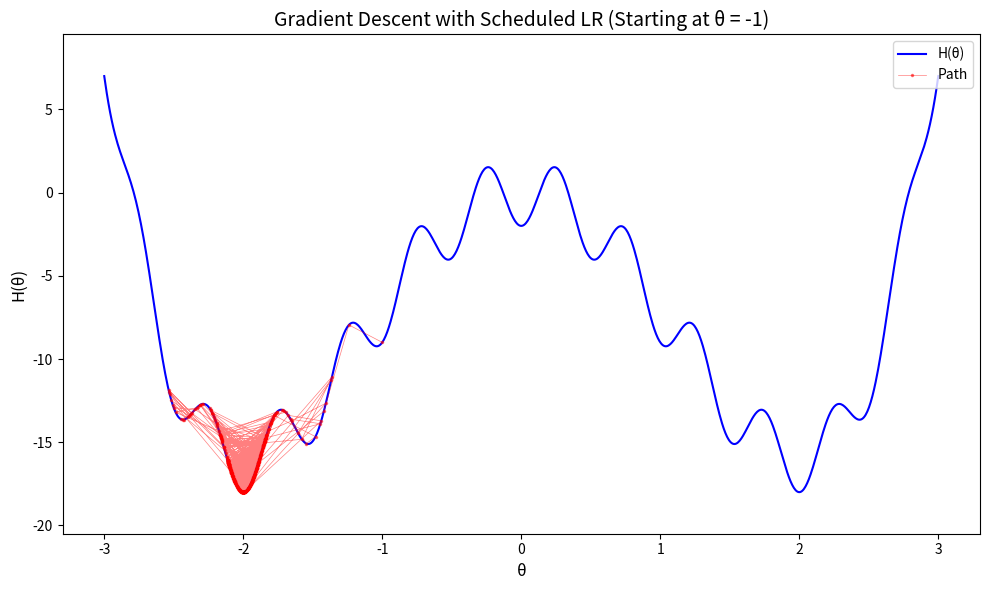
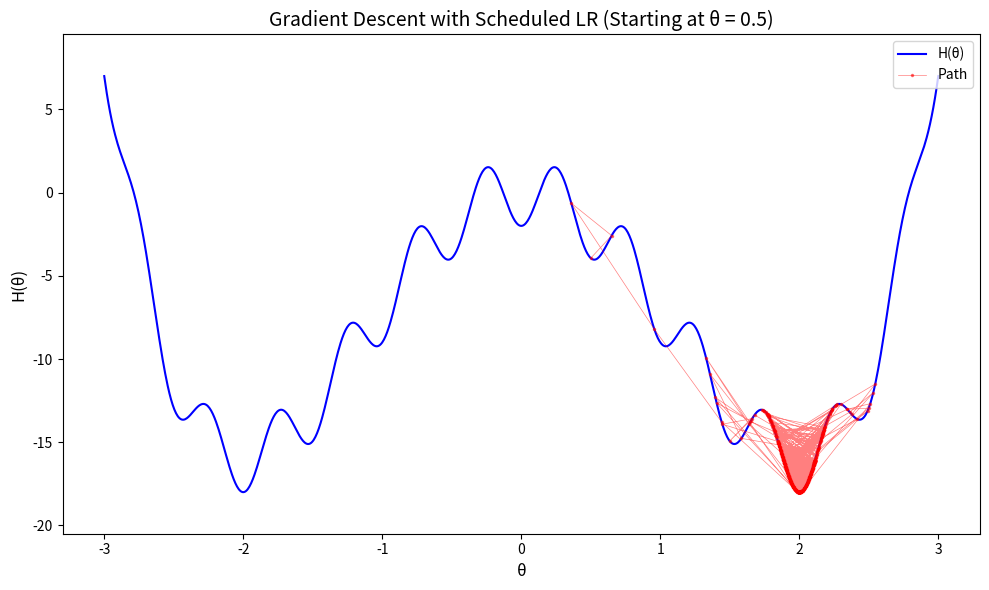
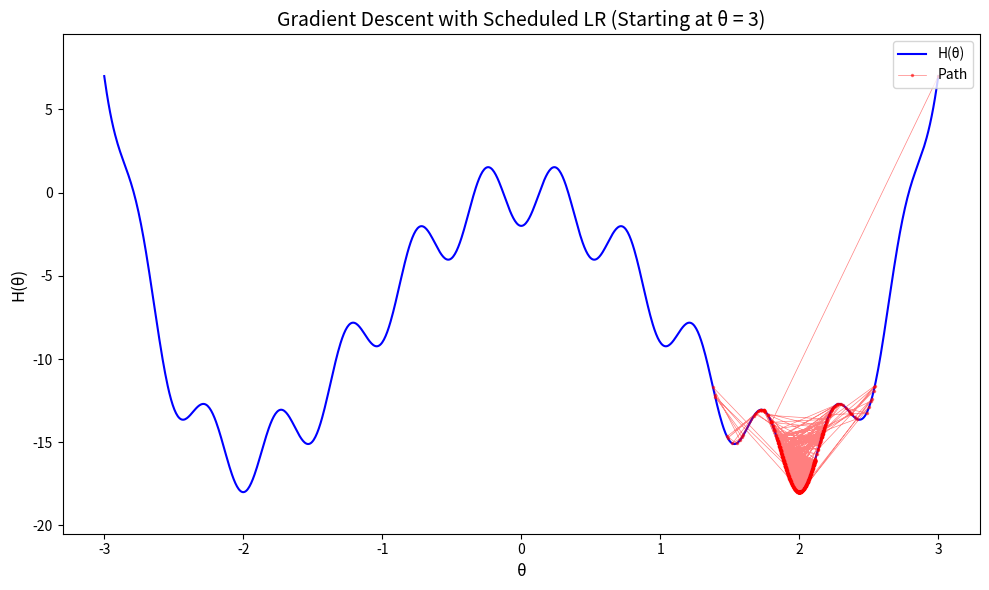

Recreate these plots in Python, in order.
import numpy as np
import matplotlib.pyplot as plt
from matplotlib.animation import FuncAnimation

def H(theta):
    return theta**4 - 8*theta**2 - 2*np.cos(4*np.pi*theta)

def gradient_H(theta):
    return 4*theta**3 - 16*theta + 8*np.pi*np.sin(4*np.pi*theta)

def gradient_descent_scheduled_lr(theta_init, max_iter=500, tol=1e-6):
    """
    Gradient descent with scheduled learning rate using 1/np.linspace(50,200,N)
    where N is the total number of steps.
    """
    # Estimate N (number of steps) - we'll use max_iter and adjust later
    N = max_iter
    
    # Create scheduled learning rates
    alphas = 1/np.linspace(50, 200, N)
    
    theta = theta_init
    theta_vals = [theta]
    H_vals = [H(theta)]
    iter_count = 0
    
    while iter_count < max_iter:
        grad = gradient_H(theta)
        
        if np.isnan(grad) or np.abs(grad) < tol:
            break
        
        # Use the current step's learning rate (or the last one if we exceed N)
        alpha = alphas[min(iter_count, N-1)]
        
        theta_new = theta - alpha * grad
        
        # Update theta and store values
        theta = theta_new
        theta_vals.append(theta)
        H_vals.append(H(theta))
        
        iter_count += 1
    
    return theta_vals, H_vals

def create_animation(theta_path, h_path, theta_init, output_file=None):
    fig, ax = plt.subplots(figsize=(10, 6))
    
    # Plot the function
    x = np.linspace(-3, 3, 1000)
    y = H(x)
    ax.plot(x, y, 'b-', linewidth=1.5, label='H(θ)')
    
    # Plot the gradient descent path
    ax.plot(theta_path, h_path, 'r.-', alpha=0.5, linewidth=0.5, markersize=3, label='Path')
    
    # Create the moving point
    point, = ax.plot([], [], 'ro', markersize=8)
    
    # Annotation for current position
    annotation = ax.annotate("", xy=(0, 0), xytext=(10, 10), textcoords="offset points",
                            bbox=dict(boxstyle="round", fc="w"), ha='center')
    annotation.set_visible(False)
    
    # Set axis labels and title
    ax.set_xlabel('θ', fontsize=12)
    ax.set_ylabel('H(θ)', fontsize=12)
    ax.set_title(f'Gradient Descent with Scheduled LR (Starting at θ = {theta_init})', fontsize=14)
    ax.legend(loc='upper right')
    
    # Set appropriate axis limits
    y_margin = (max(y) - min(y)) * 0.1
    ax.set_ylim(min(y) - y_margin, max(y) + y_margin)
    
    def init():
        point.set_data([], [])
        annotation.set_visible(False)
        return point, annotation
    
    def update(frame):
        point.set_data(theta_path[frame], h_path[frame])
        annotation.xy = (theta_path[frame], h_path[frame])
        
        # Calculate current learning rate if we were to display it
        if frame < len(theta_path) - 1:
            step_num = frame
            N = len(theta_path) - 1  # Total steps taken
            alpha = 1/np.interp(step_num, [0, N-1], [50, 200])
            annotation.set_text(f"θ: {theta_path[frame]:.4f}\nH(θ): {h_path[frame]:.4f}\nLR: {alpha:.6f}")
        else:
            annotation.set_text(f"θ: {theta_path[frame]:.4f}\nH(θ): {h_path[frame]:.4f}")
            
        annotation.set_visible(True)
        return point, annotation
    
    ani = FuncAnimation(fig, update, frames=len(theta_path), init_func=init, 
                        interval=100, blit=True, repeat=False)
    
    if output_file:
        # Check for ffmpeg
        try:
            ani.save(output_file, writer='ffmpeg', dpi=100)
            print(f"Animation saved to {output_file}")
        except Exception as e:
            print(f"Error saving animation: {e}")
            print("Trying to save with pillow writer instead...")
            try:
                ani.save(output_file.replace('.mp4', '.gif'), writer='pillow', dpi=100)
                print(f"Animation saved as GIF")
            except:
                print("Failed to save animation. Display only.")
    
    plt.tight_layout()
    plt.show()
    return ani

# Analyze the function to find approximate global minimum locations for reference
x_test = np.linspace(-3, 3, 10000)
y_test = H(x_test)
min_indices = np.where((y_test < np.roll(y_test, 1)) & (y_test < np.roll(y_test, -1)))[0]
min_thetas = x_test[min_indices]
min_values = y_test[min_indices]
global_min_idx = np.argmin(min_values)
global_min_theta = min_thetas[global_min_idx]
global_min_value = min_values[global_min_idx]

print(f"Approximate global minimum at θ ≈ {global_min_theta:.6f} with H(θ) ≈ {global_min_value:.6f}")

# Run gradient descent with scheduled learning rate for multiple initial values
theta_inits = [-1, 0.5, 3]
results = []

for theta_0 in theta_inits:
    theta_path, h_path = gradient_descent_scheduled_lr(theta_0)
    
    if theta_path:
        final_theta = theta_path[-1]
        final_h = h_path[-1]
        distance_to_global = abs(final_theta - global_min_theta)
        
        print(f"Initial θ: {theta_0}, Final θ: {final_theta:.6f}, Final H(θ): {final_h:.6f}")
        print(f"Distance to global minimum: {distance_to_global:.6f}")
        print(f"Number of steps taken: {len(theta_path)-1}")
        
        results.append((theta_0, final_theta, final_h, distance_to_global))
        
        # Create and display the animation
        ani = create_animation(theta_path, h_path, theta_0, f'gradient_descent_scheduled_{theta_0}.mp4')
        
        print("-" * 50)

# Print a summary of results
print("\nResults Summary:")
print("=" * 60)
print(f"{'Initial θ':<10} | {'Final θ':<12} | {'Final H(θ)':<12} | {'To Global Min':<12}")
print("-" * 60)
for init, final, h_val, dist in results:
    print(f"{init:<10.2f} | {final:<12.6f} | {h_val:<12.6f} | {dist:<12.6f}")